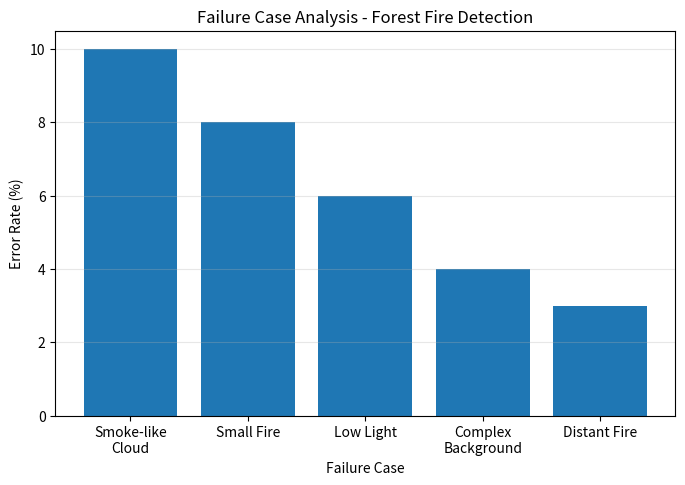

Reproduce this figure in Python. (Note: this script raises an exception after producing the figure.)
import matplotlib.pyplot as plt

cases = [
    "Smoke-like\nCloud",
    "Small Fire",
    "Low Light",
    "Complex\nBackground",
    "Distant Fire"
]

failure_rate = [10, 8, 6, 4, 3]

plt.figure(figsize=(8, 5))
plt.bar(cases, failure_rate)

plt.xlabel("Failure Case")
plt.ylabel("Error Rate (%)")
plt.title("Failure Case Analysis - Forest Fire Detection")
plt.grid(axis="y", alpha=0.3)

plt.savefig("results/failure_cases.png", dpi=200)
plt.close()

print("===== FAILURE CASE ANALYSIS =====")
print("Smoke-like clouds : False Positive")
print("Small/Distant fire: False Negative")
print("Low-light scenes  : Low Confidence")
print("Complex background: Localization Error")
print()
print("Saved: results/failure_cases.png")
print("Failure case analysis: SUCCESS")
